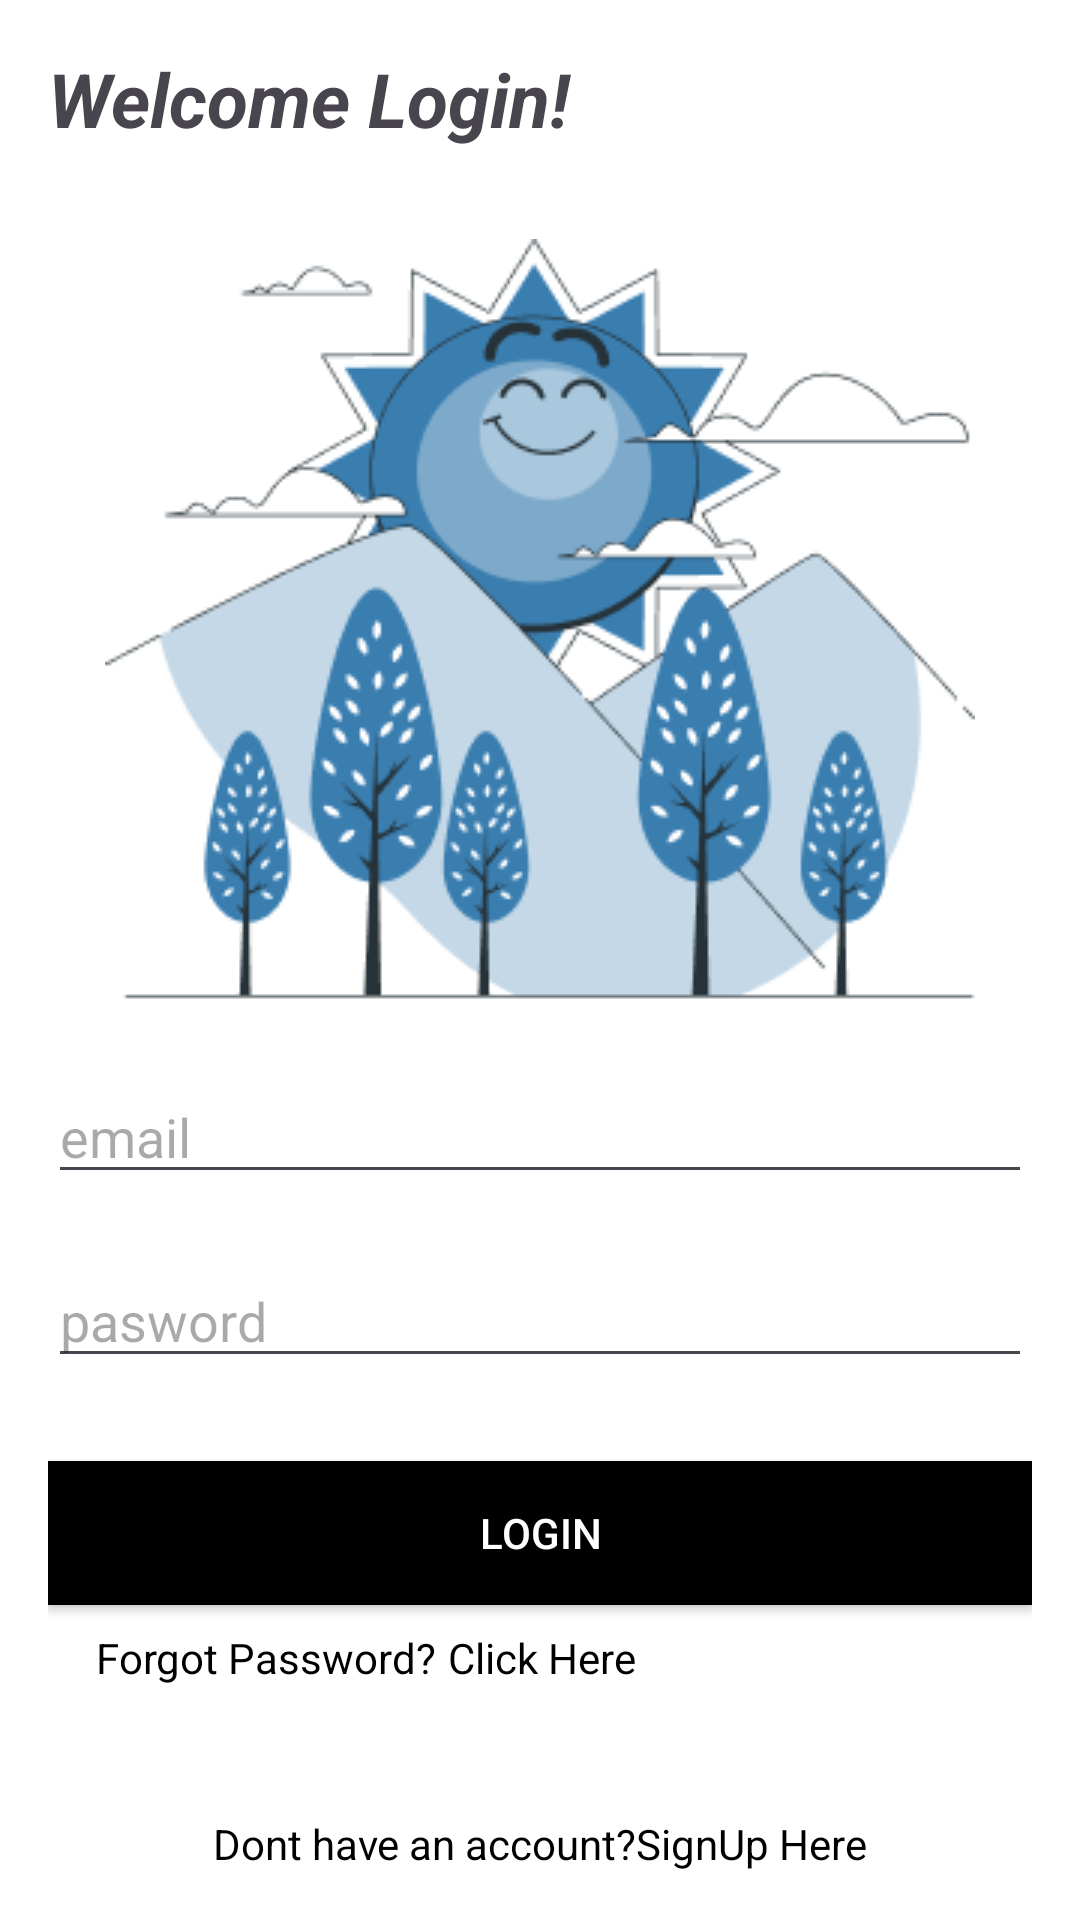

Write the Android layout XML for this screen, with the resource values it uses.
<!-- AndroidManifest.xml: application theme Theme.Growgh -->
<!-- res/layout/activity_login.xml -->
<?xml version="1.0" encoding="utf-8"?>
<androidx.constraintlayout.widget.ConstraintLayout
    xmlns:android="http://schemas.android.com/apk/res/android"
    xmlns:app="http://schemas.android.com/apk/res-auto"
    xmlns:tools="http://schemas.android.com/tools"
    android:layout_width="match_parent"
    android:layout_height="match_parent"
    android:orientation="vertical"
    android:padding="16dp"
    android:background="@android:color/white"
    tools:context=".Activities.LoginActivity">
<TextView
    android:layout_width="match_parent"
    android:layout_height="wrap_content"
    app:layout_constraintStart_toStartOf="parent"
    android:textStyle="bold|italic"
    android:text="Welcome Login!"
    android:textSize="25sp"
    app:layout_constraintTop_toTopOf="parent"
    android:id="@+id/txtLogin"/>

    <ImageView
        android:id="@+id/imgLogo"
        android:layout_width="wrap_content"
        android:layout_height="wrap_content"
        android:layout_gravity="center"
        android:contentDescription="applogo"
        android:layout_marginTop="30dp"
        android:src="@drawable/happy_sun"
        app:layout_constraintEnd_toEndOf="parent"
        app:layout_constraintStart_toStartOf="parent"
      app:layout_constraintTop_toBottomOf="@id/txtLogin" />

    <EditText
        android:id="@+id/usernameEditText"
        android:layout_width="match_parent"
        android:layout_height="wrap_content"
        android:layout_marginTop="16dp"
        android:backgroundTint="@color/common_google_signin_btn_text_light"
        android:hint="email"
        android:inputType="textEmailAddress"
        app:layout_constraintTop_toBottomOf="@id/imgLogo"
        tools:layout_editor_absoluteX="16dp" />

    <EditText
        android:id="@+id/passwordEditText"
        android:layout_width="match_parent"
        android:layout_height="wrap_content"
        android:layout_marginTop="20dp"
        android:hint="pasword"
        android:inputType="textPassword"
        android:backgroundTint="@color/common_google_signin_btn_text_light"
        app:layout_constraintTop_toBottomOf="@id/usernameEditText"/>

    <Button
        android:id="@+id/btnLogin"
        android:layout_width="match_parent"
        android:layout_height="wrap_content"
        android:background="@color/black"
        android:text="Login"
        android:textColor="@android:color/white"

        app:layout_constraintBottom_toBottomOf="parent"
        app:layout_constraintTop_toBottomOf="@+id/usernameEditText"
        tools:layout_editor_absoluteX="16dp" />

    <TextView
        android:id="@+id/textView"
        android:layout_width="wrap_content"
        android:layout_height="wrap_content"
        android:layout_gravity="center"
        android:layout_marginStart="16dp"
        android:layout_marginTop="8dp"
        android:text="Forgot Password?"
        android:textColor="@color/black"
        app:layout_constraintStart_toStartOf="parent"
        app:layout_constraintTop_toBottomOf="@+id/btnLogin" />

    <TextView
        android:layout_width="wrap_content"
        android:layout_height="wrap_content"
        android:layout_gravity="center"
        android:text="Click Here"
        android:layout_marginStart="4dp"
        android:textColor="@color/black"
        android:layout_marginTop="8dp"
        app:layout_constraintStart_toEndOf="@+id/textView"
        app:layout_constraintTop_toBottomOf="@+id/btnLogin" />

    <TextView
        android:layout_width="match_parent"
        app:layout_constraintBottom_toBottomOf="parent"
        android:layout_height="wrap_content"
        android:gravity="center"
        android:id="@+id/txtSignUp"
        android:textColor="@color/black"
        android:text="Dont have an account?SignUp Here"/>

</androidx.constraintlayout.widget.ConstraintLayout>
<!-- resources referenced by this layout -->
<resources>
  <!-- drawable happy_sun: png bitmap (drawable, 28307 bytes) -->
  <style name="Theme.Growgh" parent="Base.Theme.Growgh" />
  <style name="Base.Theme.Growgh" parent="Theme.Material3.DayNight.NoActionBar">
          
          
      </style>
  <!-- not gathered from this repository: default colours our renderer supplied (Android Studio template values) -->
  <color name="black">#FF000000</color>
</resources>
